Run: headless pygame with SDL's dummy video driver; simulated clock (each Clock.tick advances the game by its frame time, no real sleeping); random seed 0; keys injected as events and as key.get_pressed() state; no mouse input.
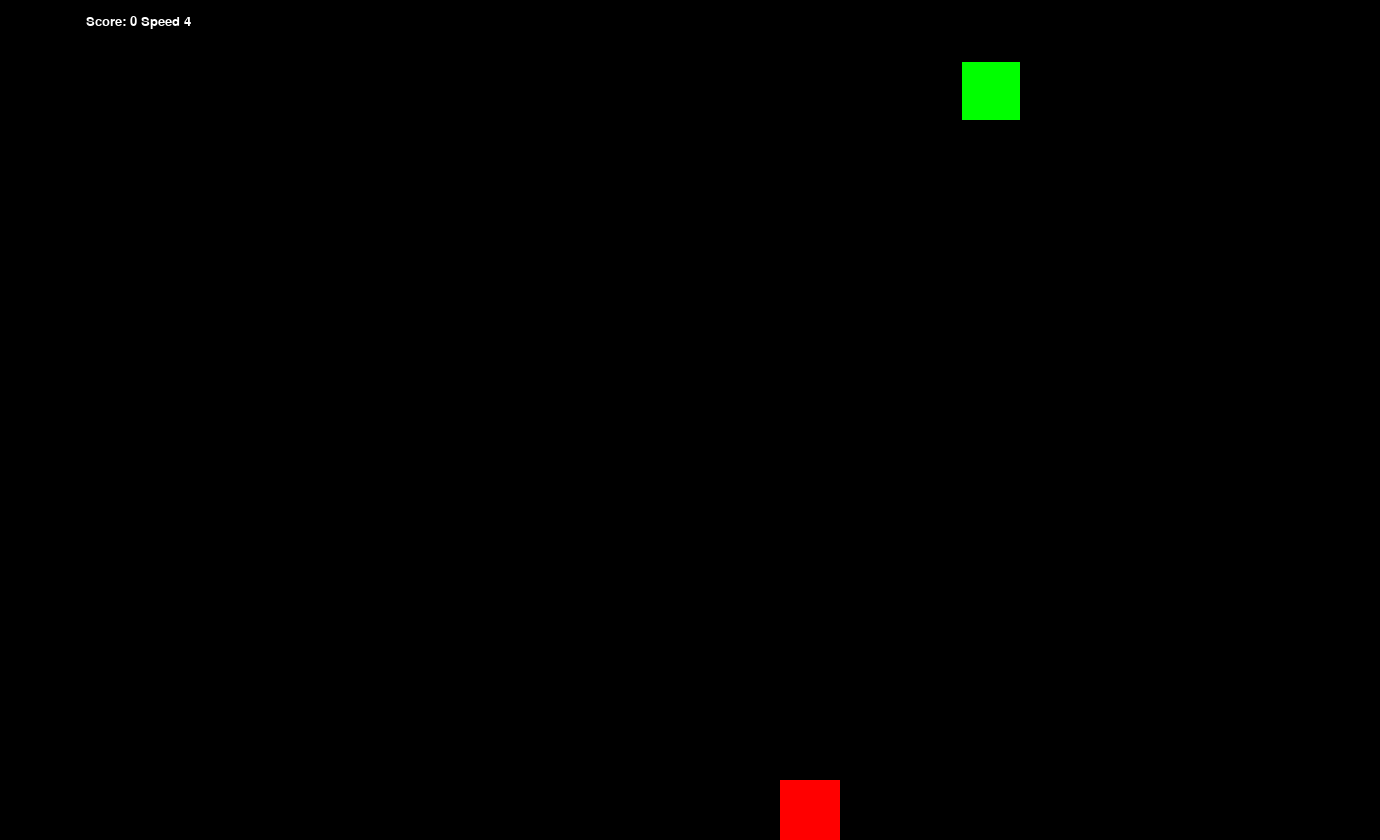
Frame 1 of 4 · flips 1–60 · no input
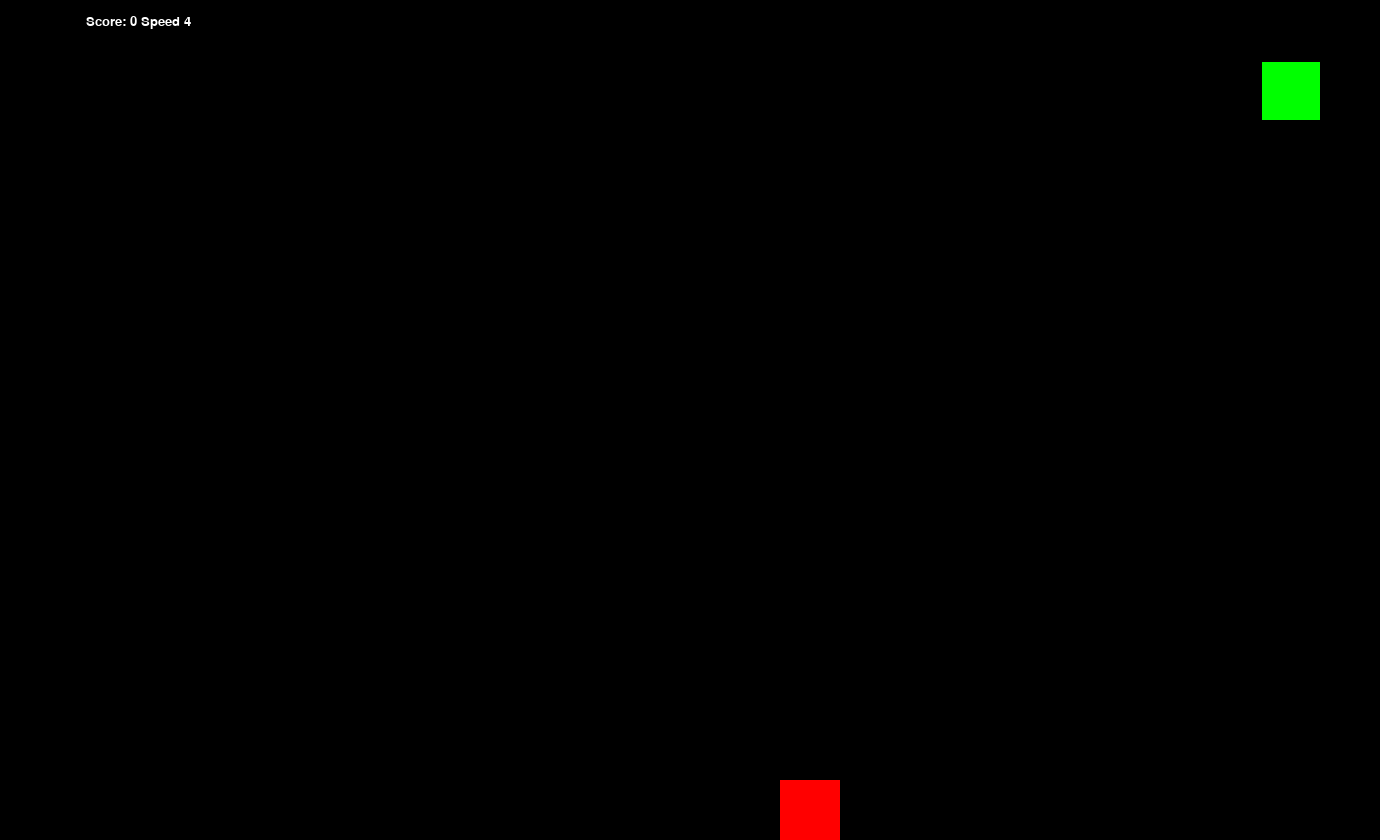
Frame 2 of 4 · flips 61–180 · tapped SPACE, RETURN · held RIGHT (→), D
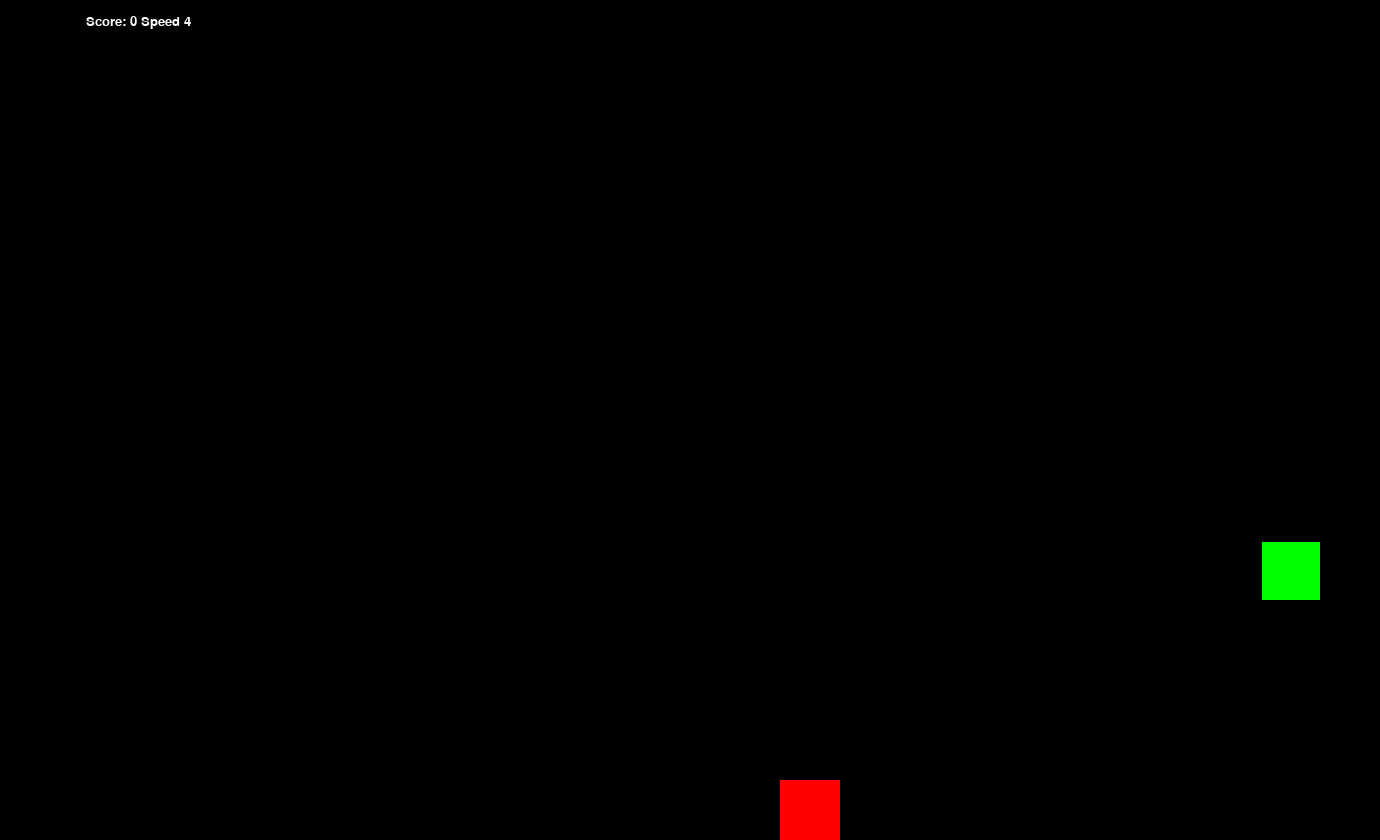
Frame 3 of 4 · flips 181–300 · held DOWN (↓), S
Frame 4 of 4 · flips 301–420 · held LEFT (←), A, UP (↑), W · screen same as frame 2, image omitted

The pygame program that drew these frames:

import pygame, sys, random
import time

# Game settings
speed = 4
frame_size_x = 1380
frame_size_y = 840

# Initialize pygame and mixer for sounds
pygame.init()
pygame.mixer.init()

# Game window settings
pygame.display.set_caption("Snake Game")
game_window = pygame.display.set_mode((frame_size_x, frame_size_y))

# Color settings
black = pygame.Color(0, 0, 0)
white = pygame.Color(255, 255, 255)
red = pygame.Color(255, 0, 0)
green = pygame.Color(0, 255, 0)
blue = pygame.Color(0, 0, 255)

# FPS settings
fps_controller = pygame.time.Clock()
square_size = 60

# Initialize game variables
def init_vars():
    global head_pos, snake_body, food_pos, food_spawn, score, direction, food_weight, food_timer
    direction = "RIGHT"
    head_pos = [120, 60]
    snake_body = [[120, 60]]
    food_pos = [random.randrange(1, (frame_size_x // square_size)) * square_size,
                random.randrange(1, (frame_size_y // square_size)) * square_size]
    food_weight = random.randint(1, 5)  # Random weight between 1 and 5
    food_spawn = True
    score = 0
    food_timer = time.time()  # Timer for the food to disappear

init_vars()

# Function to show the score on the screen
def show_score(choice, color, font, size):
    global speed, score
    score_font = pygame.font.SysFont(font, size)
    score_surface = score_font.render("Score: " + str(score) + " " + "Speed " + str(speed), True, color)
    score_rect = score_surface.get_rect()
    if choice == 1:
        score_rect.midtop = (frame_size_x / 10, 15)
    else:
        score_rect.midtop = (frame_size_x / 2, frame_size_y / 1.25)

    game_window.blit(score_surface, score_rect)

# Game loop
while True:
    for event in pygame.event.get():
        if event.type == pygame.QUIT:
            pygame.quit()
            sys.exit()
        elif event.type == pygame.KEYDOWN:
            if (event.key == pygame.K_UP or event.key == ord("w")) and direction != "DOWN":
                direction = "UP"
            elif (event.key == pygame.K_DOWN or event.key == ord("s")) and direction != "UP":
                direction = "DOWN"
            elif (event.key == pygame.K_LEFT or event.key == ord("a")) and direction != "RIGHT":
                direction = "LEFT"
            elif (event.key == pygame.K_RIGHT or event.key == ord("d")) and direction != "LEFT":
                direction = "RIGHT"

    # Move the head of the snake based on direction
    if direction == "UP":
        head_pos[1] -= square_size
    elif direction == "DOWN":
        head_pos[1] += square_size
    elif direction == "LEFT":
        head_pos[0] -= square_size
    else:
        head_pos[0] += square_size

    # Handle screen wrapping
    if head_pos[0] < 0:
        head_pos[0] = frame_size_x - square_size
    elif head_pos[0] > frame_size_x - square_size:
        head_pos[0] = 0
    elif head_pos[1] < 0:
        head_pos[1] = frame_size_y - square_size
    elif head_pos[1] > frame_size_y - square_size:
        head_pos[1] = 0

    # Insert the new head position at the front of the snake
    snake_body.insert(0, list(head_pos))

    # Check if snake eats food
    if head_pos[0] == food_pos[0] and head_pos[1] == food_pos[1]:
        score += food_weight  # Increase score based on food weight
        speed += 1  # Increase speed with every food eaten
        food_spawn = False
    else:
        snake_body.pop()

    # If the food has been eaten or timed out, spawn a new food
    if not food_spawn or (time.time() - food_timer > 5):  # If food exists for more than 5 seconds, remove it
        food_pos = [random.randrange(1, (frame_size_x // square_size)) * square_size,
                    random.randrange(1, (frame_size_y // square_size)) * square_size]
        food_weight = random.randint(1, 5)  # Assign random weight to new food
        food_spawn = True
        food_timer = time.time()  # Reset timer for new food

    # Fill the game window with black
    game_window.fill(black)

    # Draw the snake
    for pos in snake_body:
        pygame.draw.rect(game_window, green, pygame.Rect(
            pos[0] + 2, pos[1] + 2,
            square_size - 2, square_size - 2))

    # Draw the food
    pygame.draw.rect(game_window, red, pygame.Rect(food_pos[0],
                                                   food_pos[1], square_size, square_size))

    # Check if snake collides with itself
    for block in snake_body[1:]:
        if head_pos[0] == block[0] and head_pos[1] == block[1]:
            init_vars()

    # Show the score and speed
    show_score(1, white, 'courier', 20)

    # Update the game display
    pygame.display.update()

    # Control the game speed using the frame rate controller
    fps_controller.tick(speed)
